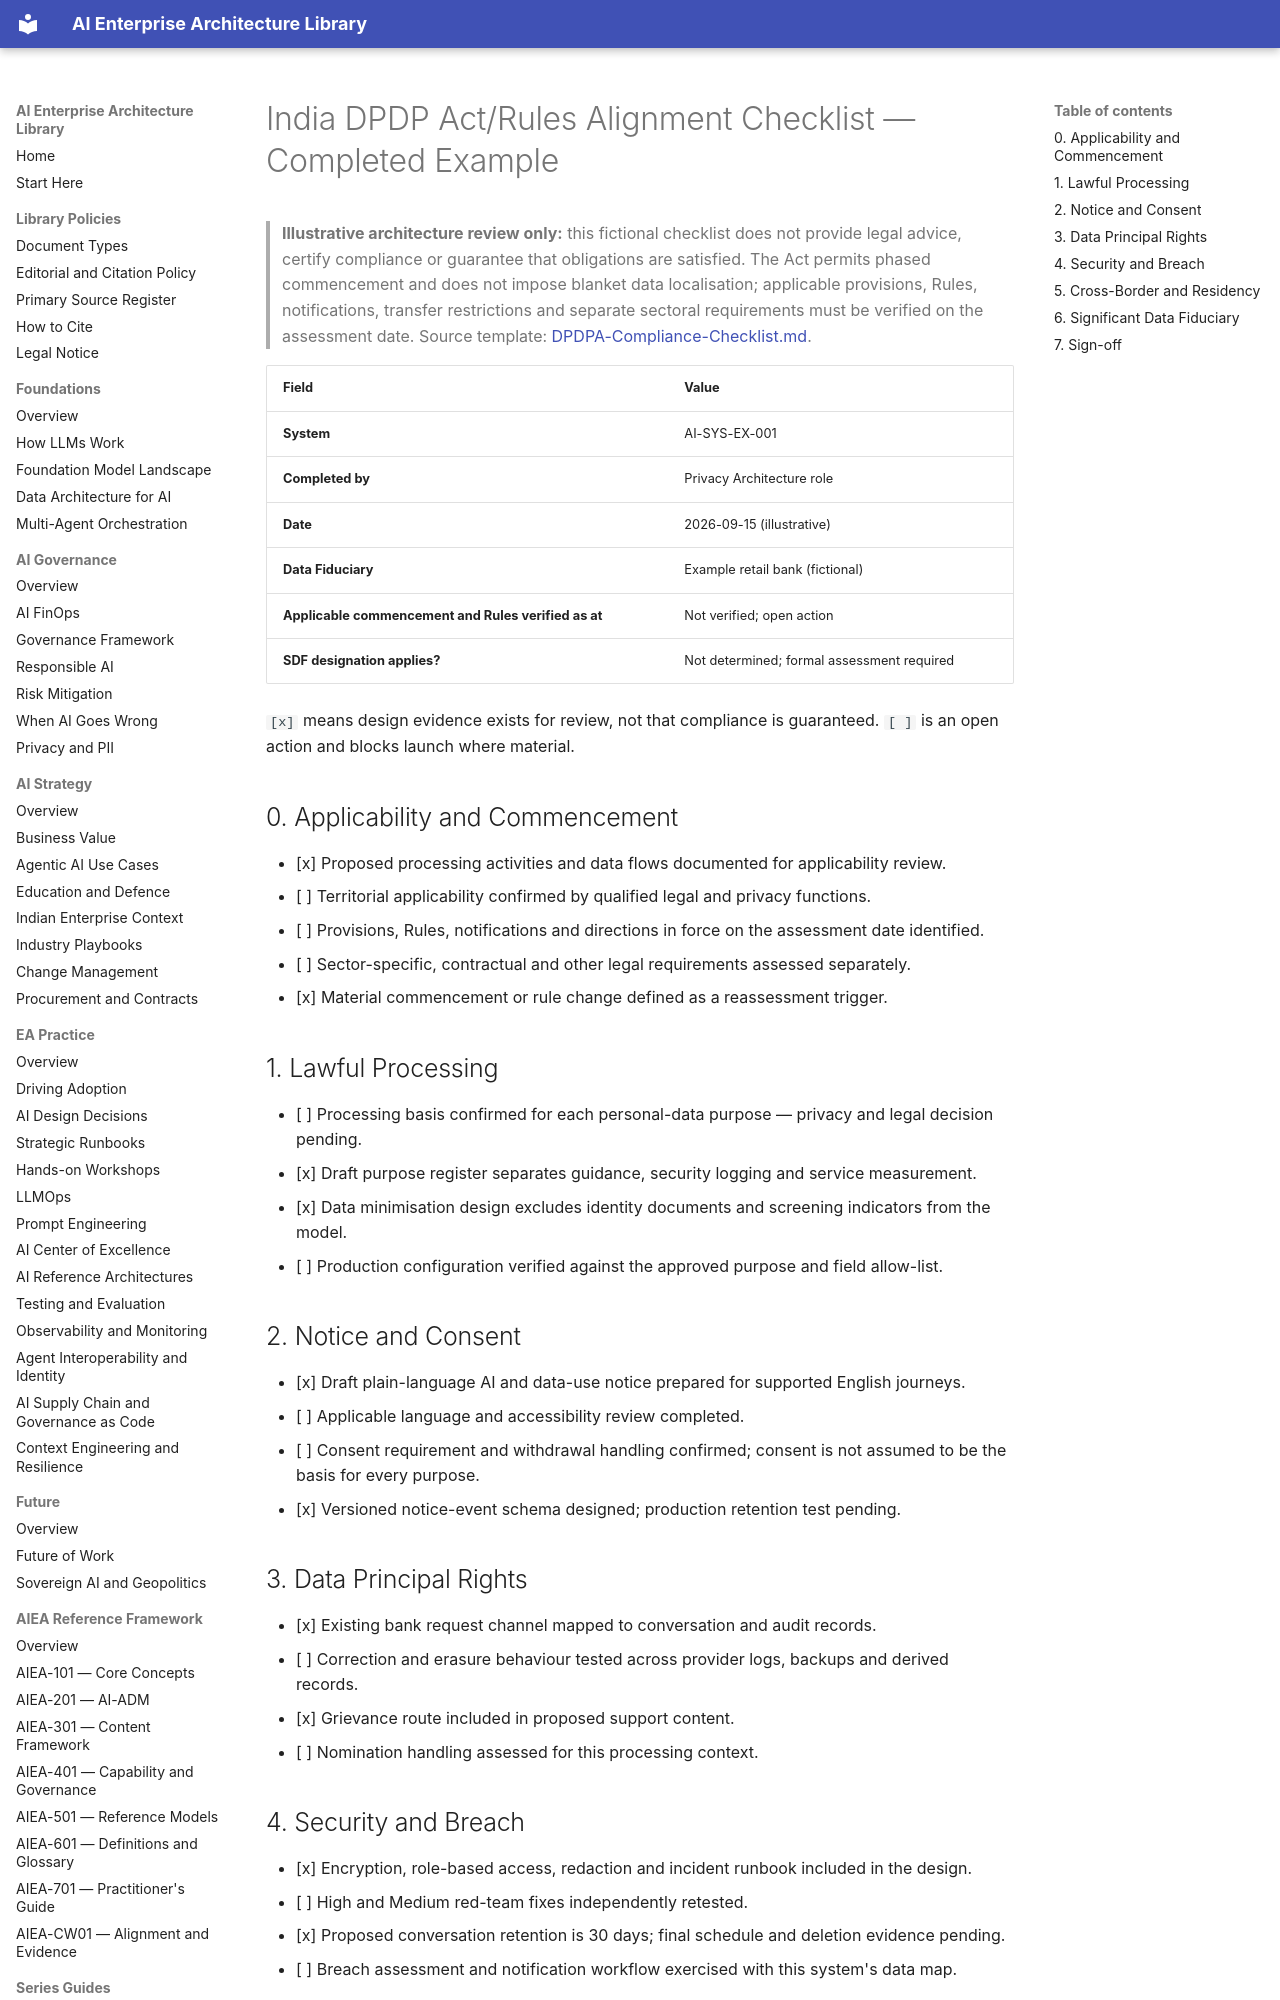

repository: ParthivPandya/enterprise-ai-architecture-library · page: 12-Templates/Examples/DPDPA-Compliance-Checklist-Example/index.html · generator: mkdocs

# India DPDP Act/Rules Alignment Checklist — Completed Example

> **Illustrative architecture review only:** this fictional checklist does not provide legal advice, certify compliance or guarantee that obligations are satisfied. The Act permits phased commencement and does not impose blanket data localisation; applicable provisions, Rules, notifications, transfer restrictions and separate sectoral requirements must be verified on the assessment date. Source template: [DPDPA-Compliance-Checklist.md](../DPDPA-Compliance-Checklist.md).

| Field | Value |
|---|---|
| **System** | AI-SYS-EX-001 |
| **Completed by** | Privacy Architecture role |
| **Date** | 2026-09-15 (illustrative) |
| **Data Fiduciary** | Example retail bank (fictional) |
| **Applicable commencement and Rules verified as at** | Not verified; open action |
| **SDF designation applies?** | Not determined; formal assessment required |

`[x]` means design evidence exists for review, not that compliance is guaranteed. `[ ]` is an open action and blocks launch where material.

## 0. Applicability and Commencement

- [x] Proposed processing activities and data flows documented for applicability review.
- [ ] Territorial applicability confirmed by qualified legal and privacy functions.
- [ ] Provisions, Rules, notifications and directions in force on the assessment date identified.
- [ ] Sector-specific, contractual and other legal requirements assessed separately.
- [x] Material commencement or rule change defined as a reassessment trigger.
